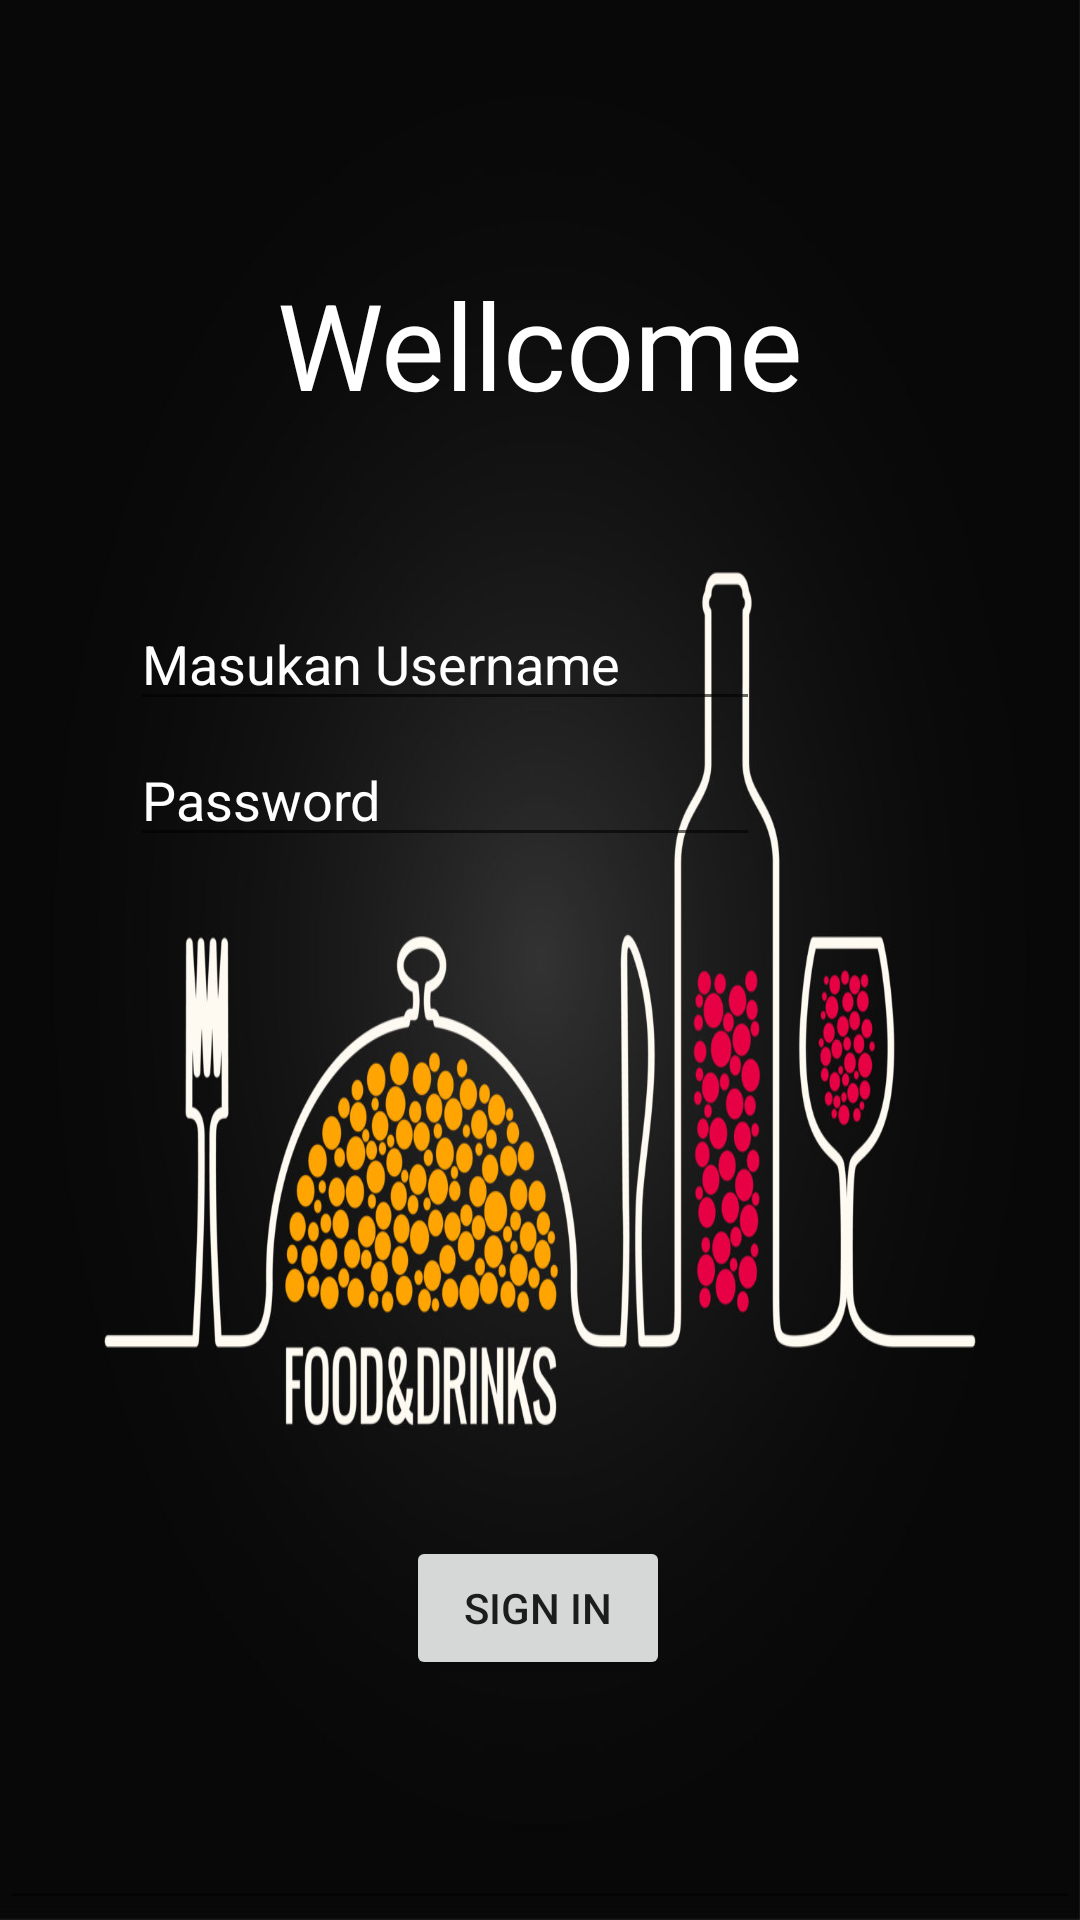

Reconstruct the res/layout file that produces this screen, plus the resources it refers to.
<!-- AndroidManifest.xml: application theme Theme.ResepMakananMinuman -->
<!-- res/layout/activity_main.xml -->
<?xml version="1.0" encoding="utf-8"?>
<android.support.constraint.ConstraintLayout xmlns:android="http://schemas.android.com/apk/res/android"
    xmlns:app="http://schemas.android.com/apk/res-auto"
    xmlns:tools="http://schemas.android.com/tools"
    android:layout_width="match_parent"
    android:layout_height="match_parent"
    android:background="@drawable/foto"
    tools:context=".MainActivity">

    <EditText
        android:id="@+id/editText"
        android:layout_width="match_parent"
        android:layout_height="match_parent"
        app:layout_constraintEnd_toEndOf="parent"
        app:layout_constraintStart_toStartOf="parent"
        app:layout_constraintTop_toTopOf="parent"
        tools:ignore="SpeakableTextPresentCheck" />

    <EditText
        android:id="@+id/Et_TextPassword"
        android:layout_width="wrap_content"
        android:layout_height="wrap_content"
        android:layout_marginTop="4dp"
        android:ems="10"
        android:hint="Password"
        android:inputType="textPassword"
        android:textColor="@color/white"
        android:textColorHint="@color/white"
        app:layout_constraintEnd_toEndOf="parent"
        app:layout_constraintHorizontal_bias="0.288"
        app:layout_constraintStart_toStartOf="parent"
        app:layout_constraintTop_toBottomOf="@+id/Et_EmailAddress"
        tools:ignore="TouchTargetSizeCheck" />

    <Button
        android:id="@+id/Btn_Signin"
        android:layout_width="wrap_content"
        android:layout_height="wrap_content"
        android:layout_marginBottom="80dp"
        android:text="SIGN IN"
        app:layout_constraintBottom_toBottomOf="@+id/editText"
        app:layout_constraintEnd_toEndOf="parent"
        app:layout_constraintHorizontal_bias="0.498"
        app:layout_constraintStart_toStartOf="parent" />

    <EditText
        android:id="@+id/Et_EmailAddress"
        android:layout_width="wrap_content"
        android:layout_height="wrap_content"
        android:layout_marginTop="60dp"
        android:ems="10"
        android:hint="Masukan Username"
        android:inputType="textEmailAddress"
        android:textColor="@color/white"
        android:textColorHint="@color/white"
        app:layout_constraintEnd_toEndOf="parent"
        app:layout_constraintHorizontal_bias="0.288"
        app:layout_constraintStart_toStartOf="parent"
        app:layout_constraintTop_toBottomOf="@+id/textView"
        tools:ignore="MissingConstraints,TouchTargetSizeCheck" />

    <TextView
        android:id="@+id/textView"
        android:layout_width="193dp"
        android:layout_height="51dp"
        android:layout_marginTop="88dp"
        android:text="Wellcome"
        android:textAlignment="center"
        android:textColor="@color/white"
        android:textSize="40dp"
        app:layout_constraintEnd_toEndOf="parent"
        app:layout_constraintStart_toStartOf="parent"
        app:layout_constraintTop_toTopOf="parent" />

</android.support.constraint.ConstraintLayout>
<!-- resources referenced by this layout -->
<resources>
  <!-- drawable foto: jpg bitmap (drawable, 129947 bytes) -->
  <style name="Theme.ResepMakananMinuman" parent="Theme.AppCompat.Light.DarkActionBar">
          
          <item name="colorPrimary">@color/purple_500</item>
          <item name="colorPrimaryDark">@color/purple_700</item>
          <item name="colorAccent">@color/teal_200</item>
          
      </style>
  <!-- not gathered from this repository: default colours our renderer supplied (Android Studio template values) -->
  <color name="purple_500">#FF6200EE</color>
  <color name="purple_700">#FF3700B3</color>
  <color name="teal_200">#FF03DAC5</color>
  <color name="white">#FFFFFFFF</color>
</resources>
